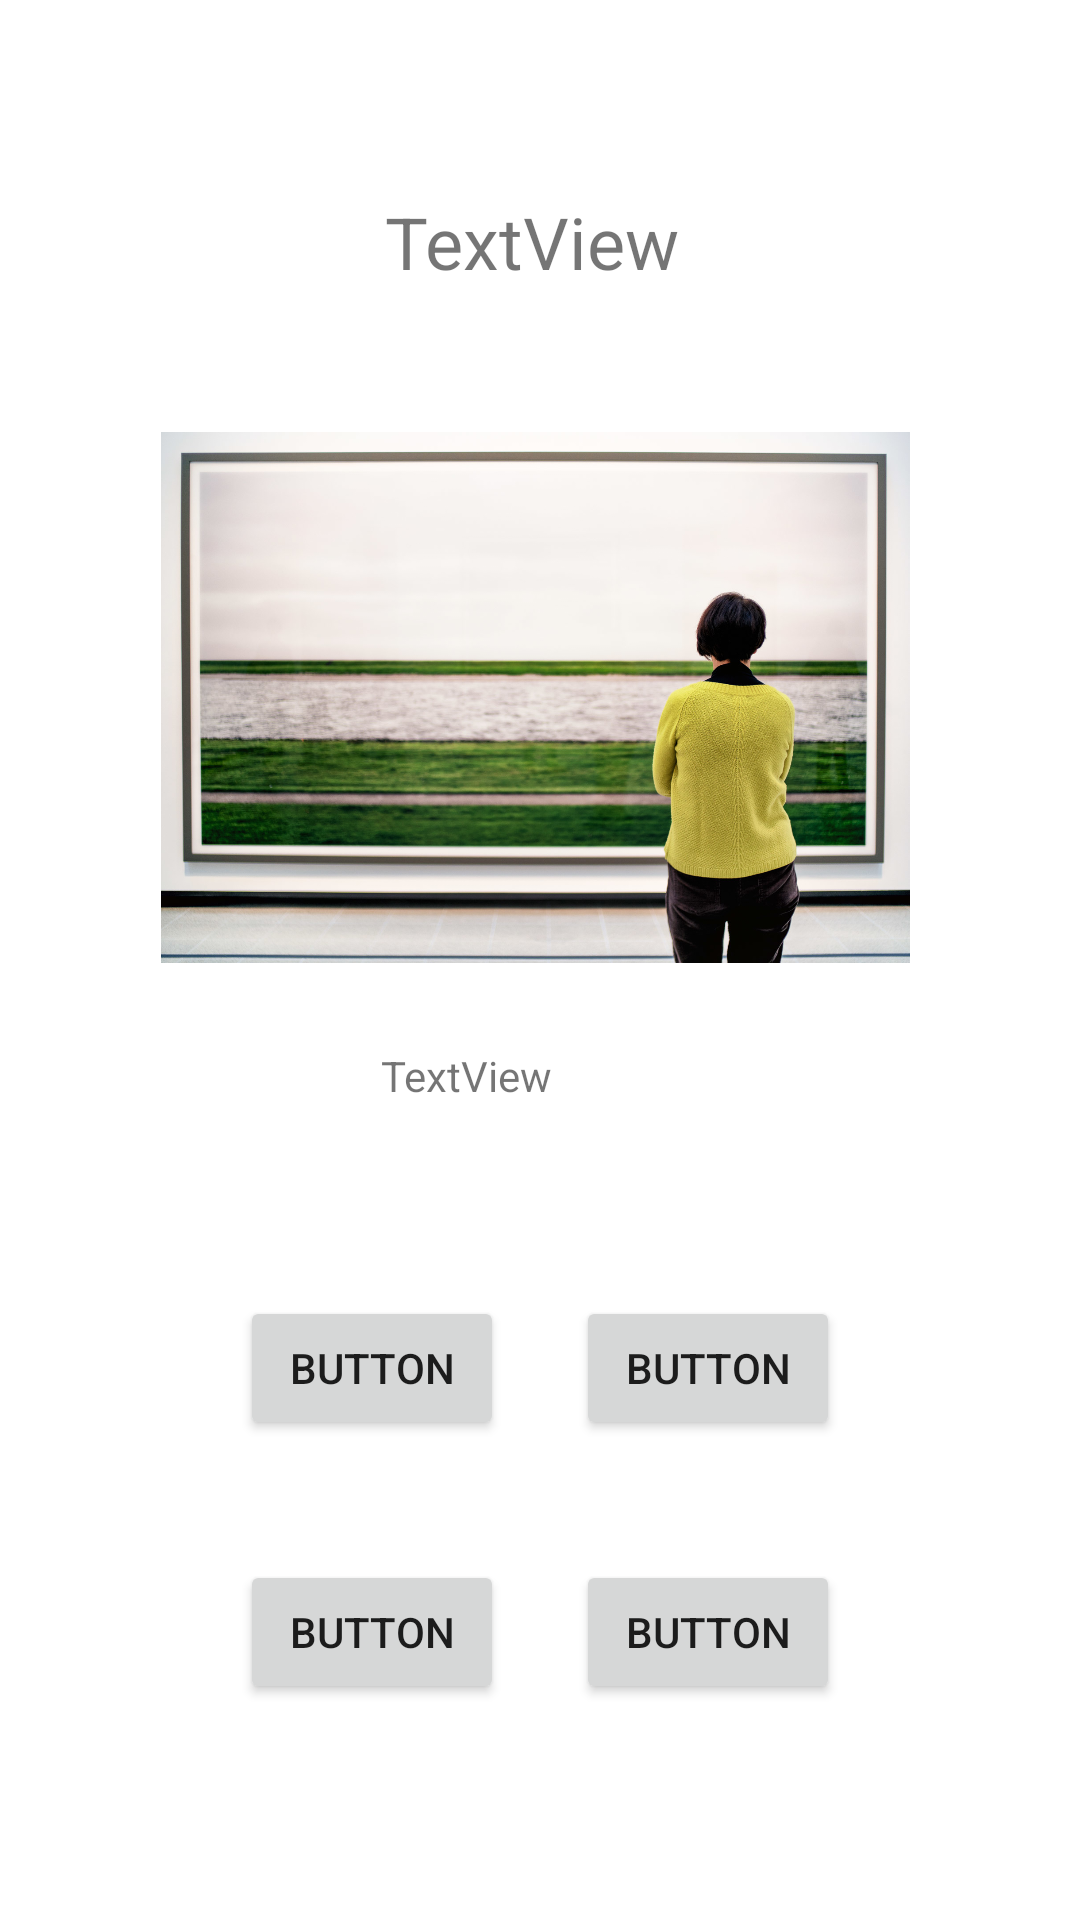

Produce the Android XML layout that renders to this screen, including the resource entries it uses.
<!-- AndroidManifest.xml: application theme Theme.MegaGame -->
<!-- res/layout/activity_mode_devine_prix.xml -->
<?xml version="1.0" encoding="utf-8"?>
<androidx.constraintlayout.widget.ConstraintLayout xmlns:android="http://schemas.android.com/apk/res/android"
    xmlns:app="http://schemas.android.com/apk/res-auto"
    xmlns:tools="http://schemas.android.com/tools"
    android:layout_width="match_parent"
    android:layout_height="match_parent"
    tools:context=".Mode_devine_prix">

    <Button
        android:id="@+id/button7"
        android:layout_width="wrap_content"
        android:layout_height="wrap_content"
        android:layout_marginStart="80dp"
        android:layout_marginBottom="40dp"
        android:text="Button"
        app:layout_constraintBottom_toTopOf="@+id/button9"
        app:layout_constraintStart_toStartOf="parent" />

    <Button
        android:id="@+id/button8"
        android:layout_width="wrap_content"
        android:layout_height="wrap_content"
        android:layout_marginEnd="80dp"
        android:layout_marginBottom="40dp"
        android:text="Button"
        app:layout_constraintBottom_toTopOf="@+id/button10"
        app:layout_constraintEnd_toEndOf="parent" />

    <Button
        android:id="@+id/button9"
        android:layout_width="wrap_content"
        android:layout_height="wrap_content"
        android:layout_marginStart="80dp"
        android:layout_marginBottom="72dp"
        android:text="Button"
        app:layout_constraintBottom_toBottomOf="parent"
        app:layout_constraintStart_toStartOf="parent" />

    <Button
        android:id="@+id/button10"
        android:layout_width="wrap_content"
        android:layout_height="wrap_content"
        android:layout_marginTop="40dp"
        android:layout_marginEnd="80dp"
        android:text="Button"
        app:layout_constraintEnd_toEndOf="parent"
        app:layout_constraintTop_toBottomOf="@+id/button7" />

    <ImageView
        android:id="@+id/image"
        android:layout_width="255dp"
        android:layout_height="177dp"
        android:layout_marginTop="144dp"
        app:layout_constraintEnd_toEndOf="parent"
        app:layout_constraintHorizontal_bias="0.487"
        app:layout_constraintStart_toStartOf="parent"
        app:layout_constraintTop_toTopOf="parent"
        app:srcCompat="@drawable/a" />

    <TextView
        android:id="@+id/textView4"
        android:layout_width="241dp"
        android:layout_height="89dp"
        android:layout_marginTop="36dp"
        android:gravity="center"
        android:text="TextView"
        android:textSize="24sp"
        app:layout_constraintEnd_toEndOf="parent"
        app:layout_constraintHorizontal_bias="0.475"
        app:layout_constraintStart_toStartOf="parent"
        app:layout_constraintTop_toTopOf="parent" />

    <TextView
        android:id="@+id/textView3"
        android:layout_width="106dp"
        android:layout_height="26dp"
        android:layout_marginTop="28dp"
        android:text="TextView"
        app:layout_constraintEnd_toEndOf="parent"
        app:layout_constraintStart_toStartOf="parent"
        app:layout_constraintTop_toBottomOf="@+id/image" />

</androidx.constraintlayout.widget.ConstraintLayout>
<!-- resources referenced by this layout -->
<resources>
  <!-- drawable a: jpg bitmap (drawable, 397386 bytes) -->
  <style name="Theme.MegaGame" parent="Theme.MaterialComponents.DayNight.DarkActionBar">
          
          <item name="colorPrimary">@color/purple_500</item>
          <item name="colorPrimaryVariant">@color/purple_700</item>
          <item name="colorOnPrimary">@color/white</item>
          
          <item name="colorSecondary">@color/teal_200</item>
          <item name="colorSecondaryVariant">@color/teal_700</item>
          <item name="colorOnSecondary">@color/black</item>
          
          <item name="android:statusBarColor" tools:targetApi="l">?attr/colorPrimaryVariant</item>
          
      </style>
  <!-- not gathered from this repository: default colours our renderer supplied (Android Studio template values) -->
  <color name="purple_500">#FF6200EE</color>
  <color name="purple_700">#FF3700B3</color>
  <color name="teal_200">#FF03DAC5</color>
  <color name="teal_700">#FF018786</color>
  <color name="black">#FF000000</color>
  <color name="white">#FFFFFFFF</color>
</resources>
